Photos from the image-classification dataset "Data" in the GitHub repository yashhashhrrreee/Peppermint-Identification-and-Classification-Model. Its 3 classes are: dried, fresh, spoiled.

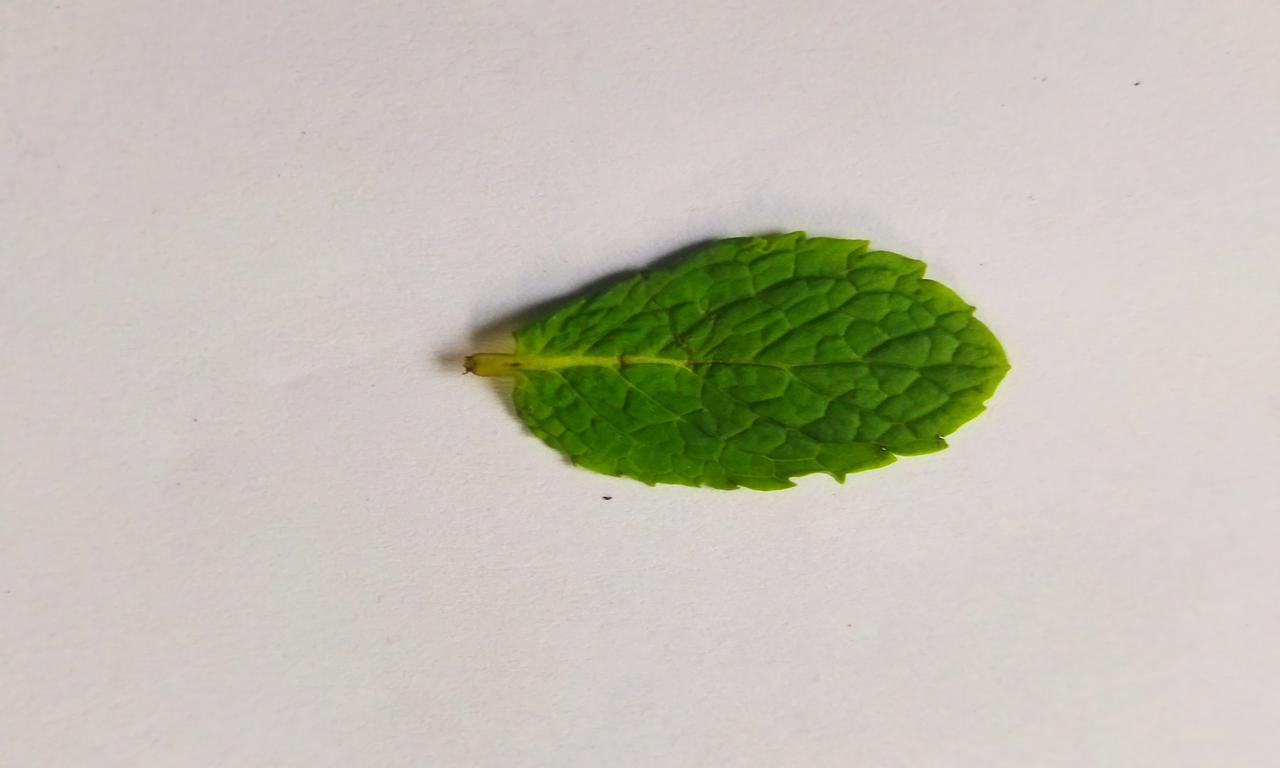
Label: fresh

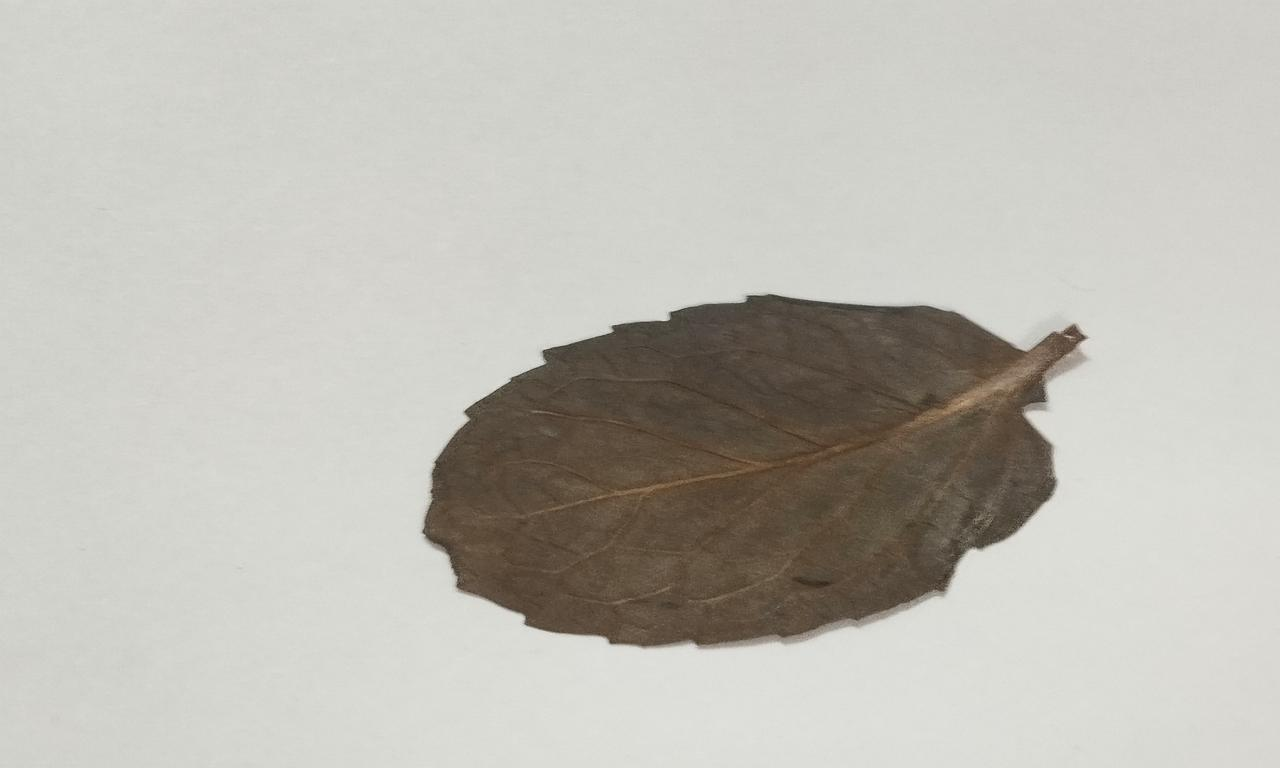
Label: dried

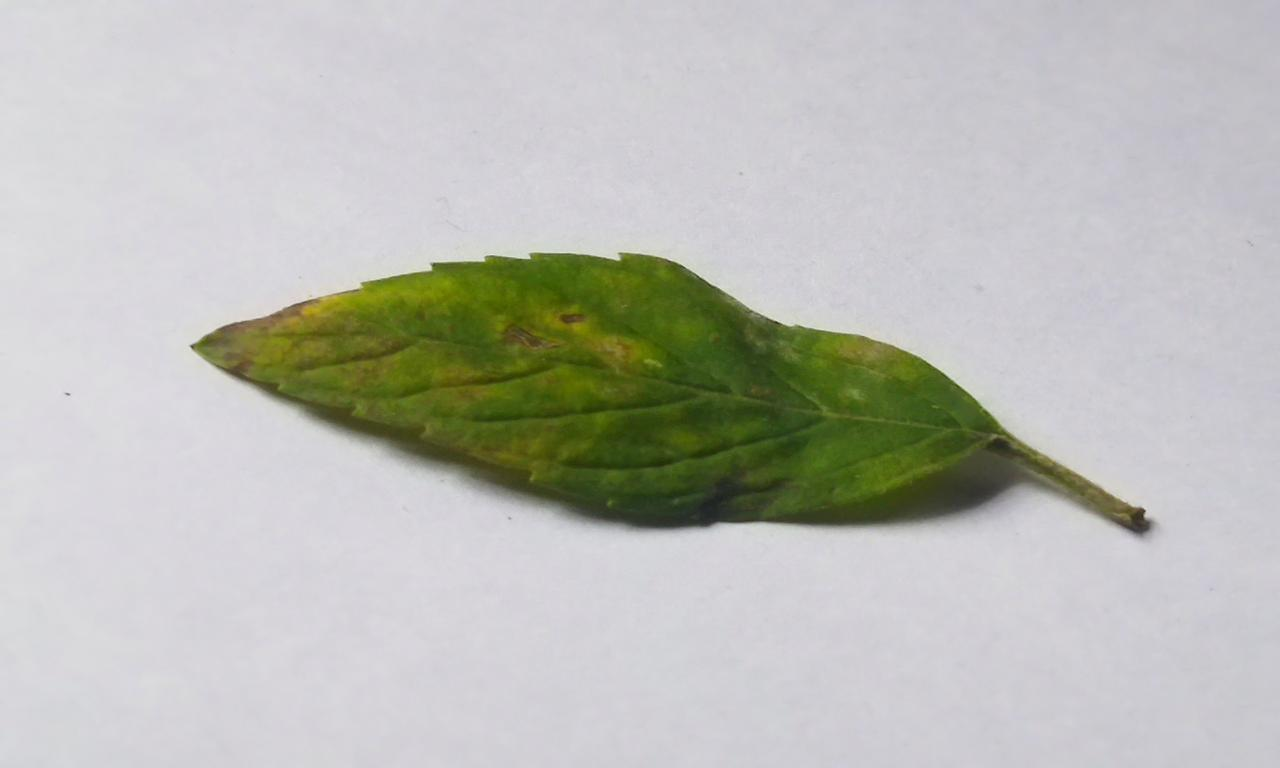
Label: spoiled

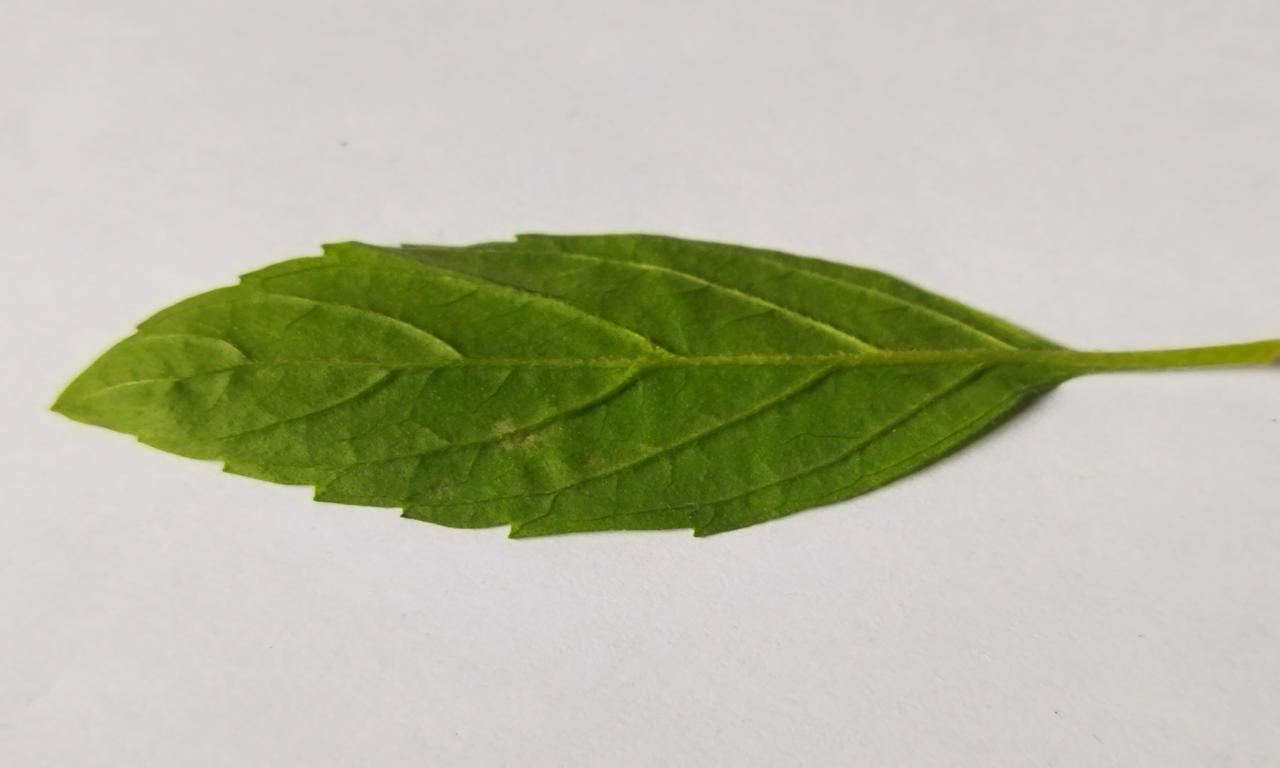
Label: fresh

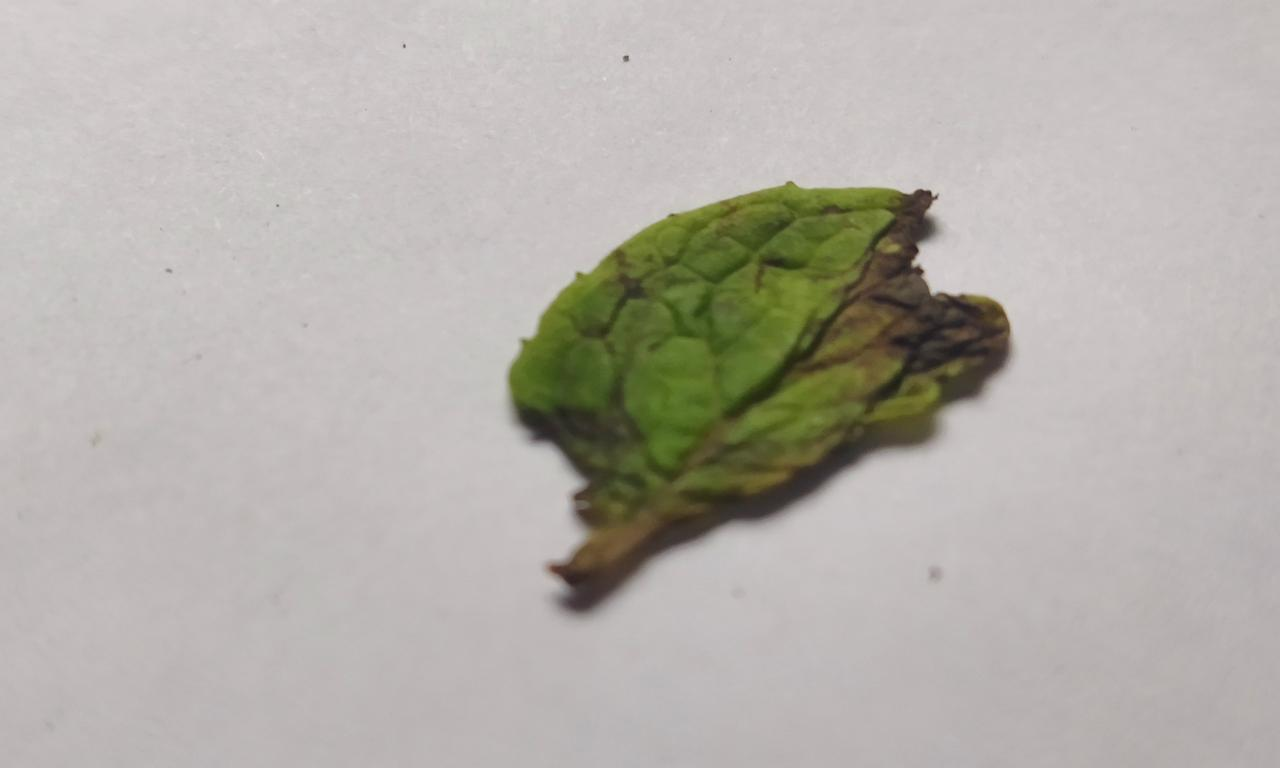
Label: spoiled

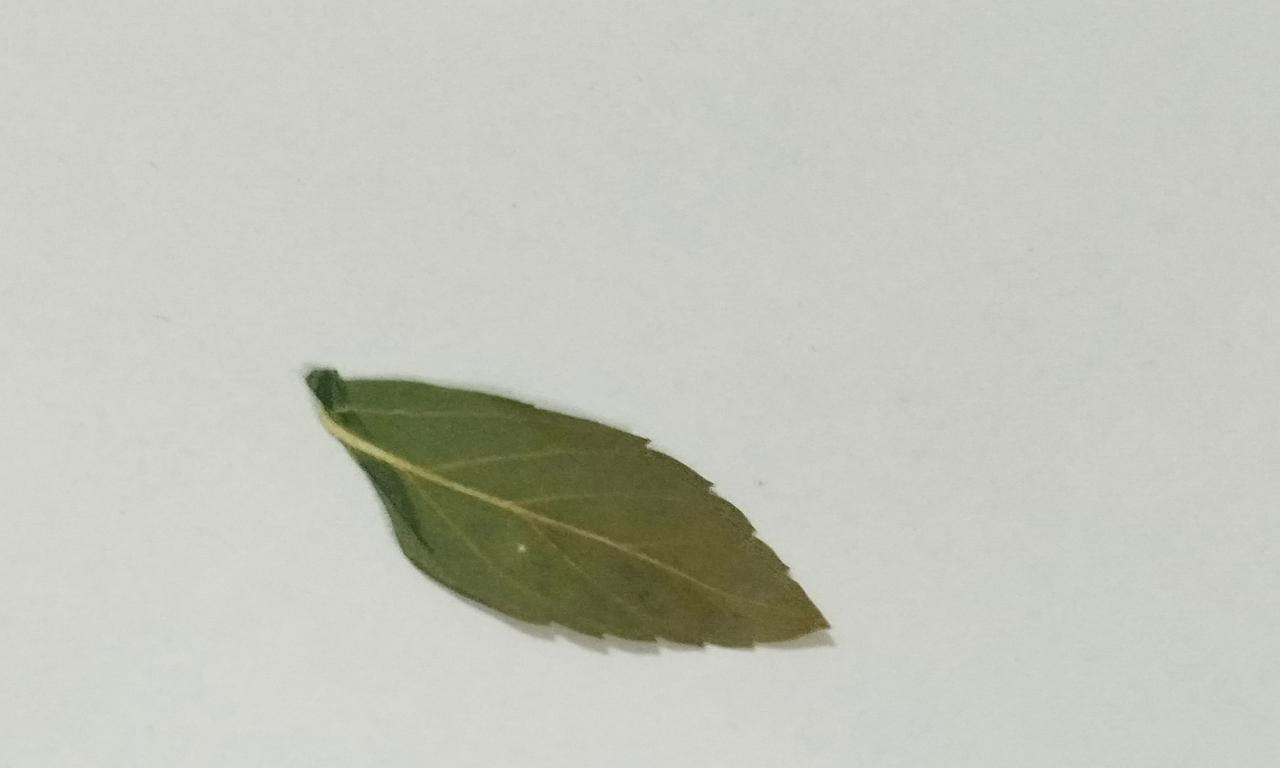
Label: dried
